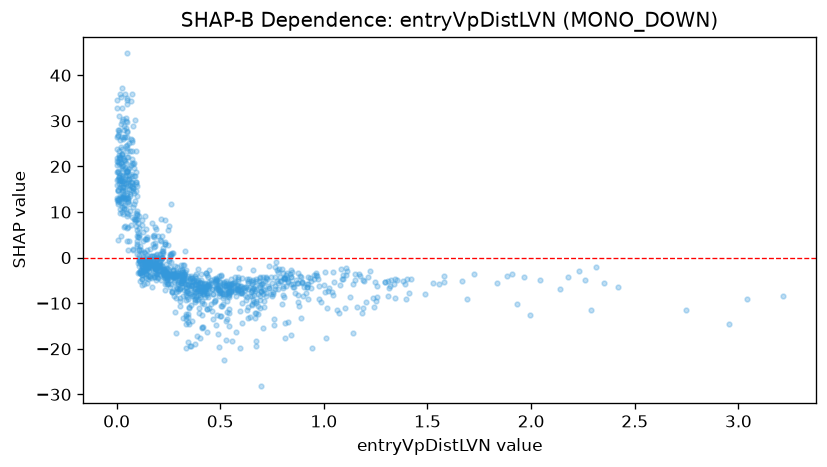

Data behind this chart, as committed beside it:
feature_value, shap_value
0.329, 1.379
0.182, -3.395
0.289, -4.011
0.692, -4.368
0.231, -7.165
0.735, -1.799
0.057, 1.726
0.137, -1.344
0.138, -1.125
1.108, -3.846
0.188, -0.4565
0.189, 0.6595
0.054, 13.16
0.506, -3.744
0.29, -3.735
0.645, -8.503
0.331, -3.229
0.028, 15.48
0.836, -3.627
0.67, -6.28
0.007, 11.66
0.622, -6.368
0.27, -3.838
0.139, -0.7409
0.128, -2.282
0.39, -6.713
1.312, -6.615
0.004, 15.9
0.404, -5.266
0.38, -4.141
0.281, -4.955
0.149, -0.932
0.434, -11.24
1.419, -4.731
0.071, 7.217
0.851, -6.49
0.234, -4.368
0.54, -7.294
0.5, -7.155
0.03, 26.08
0.252, -3.814
0.244, -4.601
0.663, -6.822
0.491, -7.017
0.424, -8.589
0.293, -3.295
1.192, -5.196
0.123, -1.788
1.082, -2.556
0.921, -4.243
0.822, -3.463
0.762, -2.127
0.63, -8.633
0.853, -5.89
0.573, -4.165
0.117, -2.87
0.193, -0.248
0.438, -8.222
0.179, -4.229
0.194, -2.691
... 1,088 more rows
